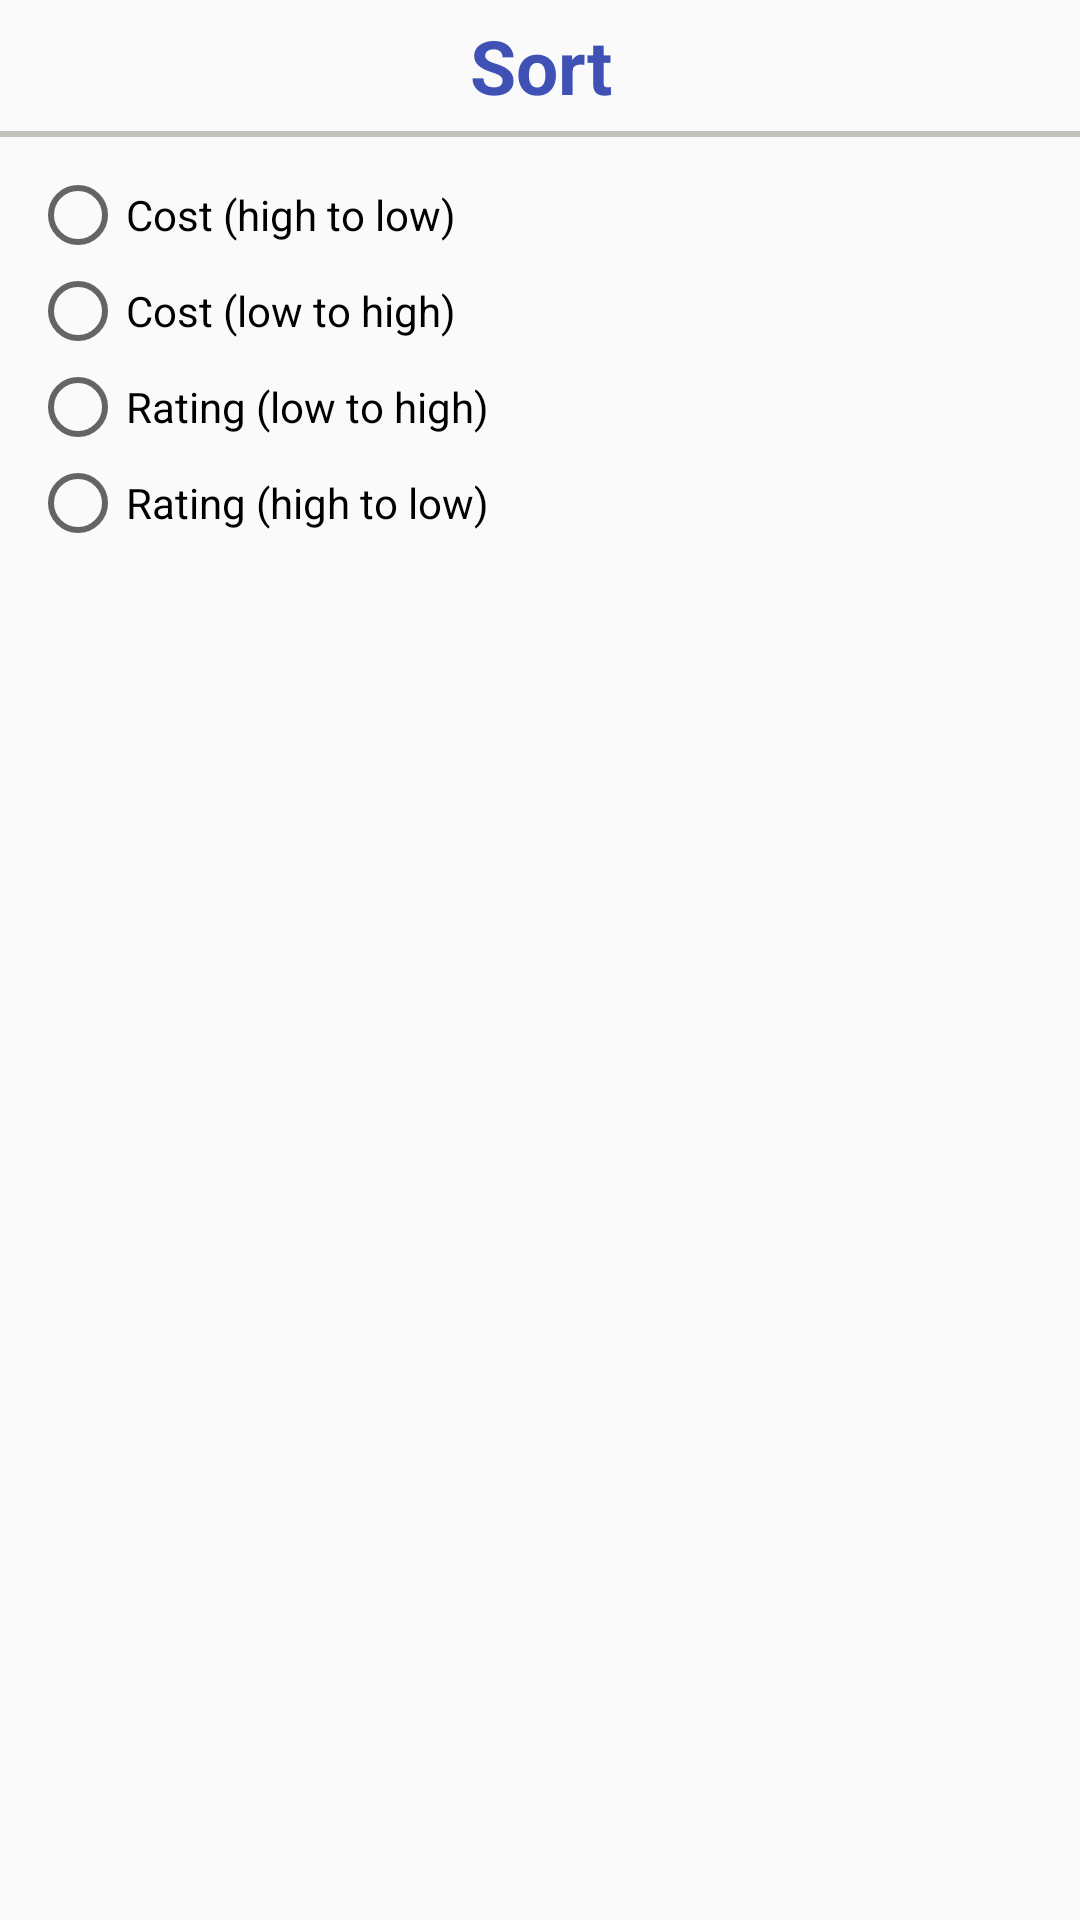

Reconstruct the res/layout file that produces this screen, plus the resources it refers to.
<!-- AndroidManifest.xml: application theme AppTheme -->
<!-- res/layout/sort_dialog.xml -->
<?xml version="1.0" encoding="utf-8"?>
<LinearLayout
    xmlns:android="http://schemas.android.com/apk/res/android"
    android:layout_width="match_parent"
    android:layout_height="wrap_content"
    android:orientation="vertical">

    <TextView
        android:layout_width="match_parent"
        android:layout_height="wrap_content"
        android:text="Sort"
        android:textAlignment="center"
        android:textSize="25dp"
        android:textStyle="bold"
        android:textColor="#3F51B5"
        android:layout_marginVertical="5dp"
        />
    <View
        android:layout_width="match_parent"
        android:layout_height="2dp"
        android:background="#C3C3BE"
        />

    <RadioGroup
        android:id="@+id/radio_group"
        android:layout_width="match_parent"
        android:layout_height="wrap_content"
        android:padding="10dp"
        android:paddingBottom="20dp"
        >
        <RadioButton
            android:id="@+id/cost_h_l"
            android:layout_width="match_parent"
            android:layout_height="wrap_content"
            android:text="Cost (high to low)"
            />
        <RadioButton
            android:id="@+id/cost_l_h"
            android:layout_width="match_parent"
            android:layout_height="wrap_content"
            android:text="Cost (low to high)"
            />
        <RadioButton
            android:id="@+id/rating_l_h"
            android:layout_width="match_parent"
            android:layout_height="wrap_content"
            android:text="Rating (low to high)"
            />
        <RadioButton
            android:id="@+id/rating_h_l"
            android:layout_width="match_parent"
            android:layout_height="wrap_content"
            android:text="Rating (high to low)"
            />
    </RadioGroup>


</LinearLayout>
<!-- resources referenced by this layout -->
<resources>
  <style name="AppTheme" parent="Theme.AppCompat.Light.DarkActionBar">
          
          <item name="colorPrimary">@color/colorPrimary</item>
          <item name="colorPrimaryDark">@color/colorPrimaryDark</item>
          <item name="colorAccent">@color/colorAccent</item>
      </style>
  <!-- not gathered from this repository: default colours our renderer supplied (Android Studio template values) -->
  <color name="colorPrimary">#FF6200EE</color>
  <color name="colorPrimaryDark">#FF3700B3</color>
  <color name="colorAccent">#FF03DAC5</color>
</resources>
